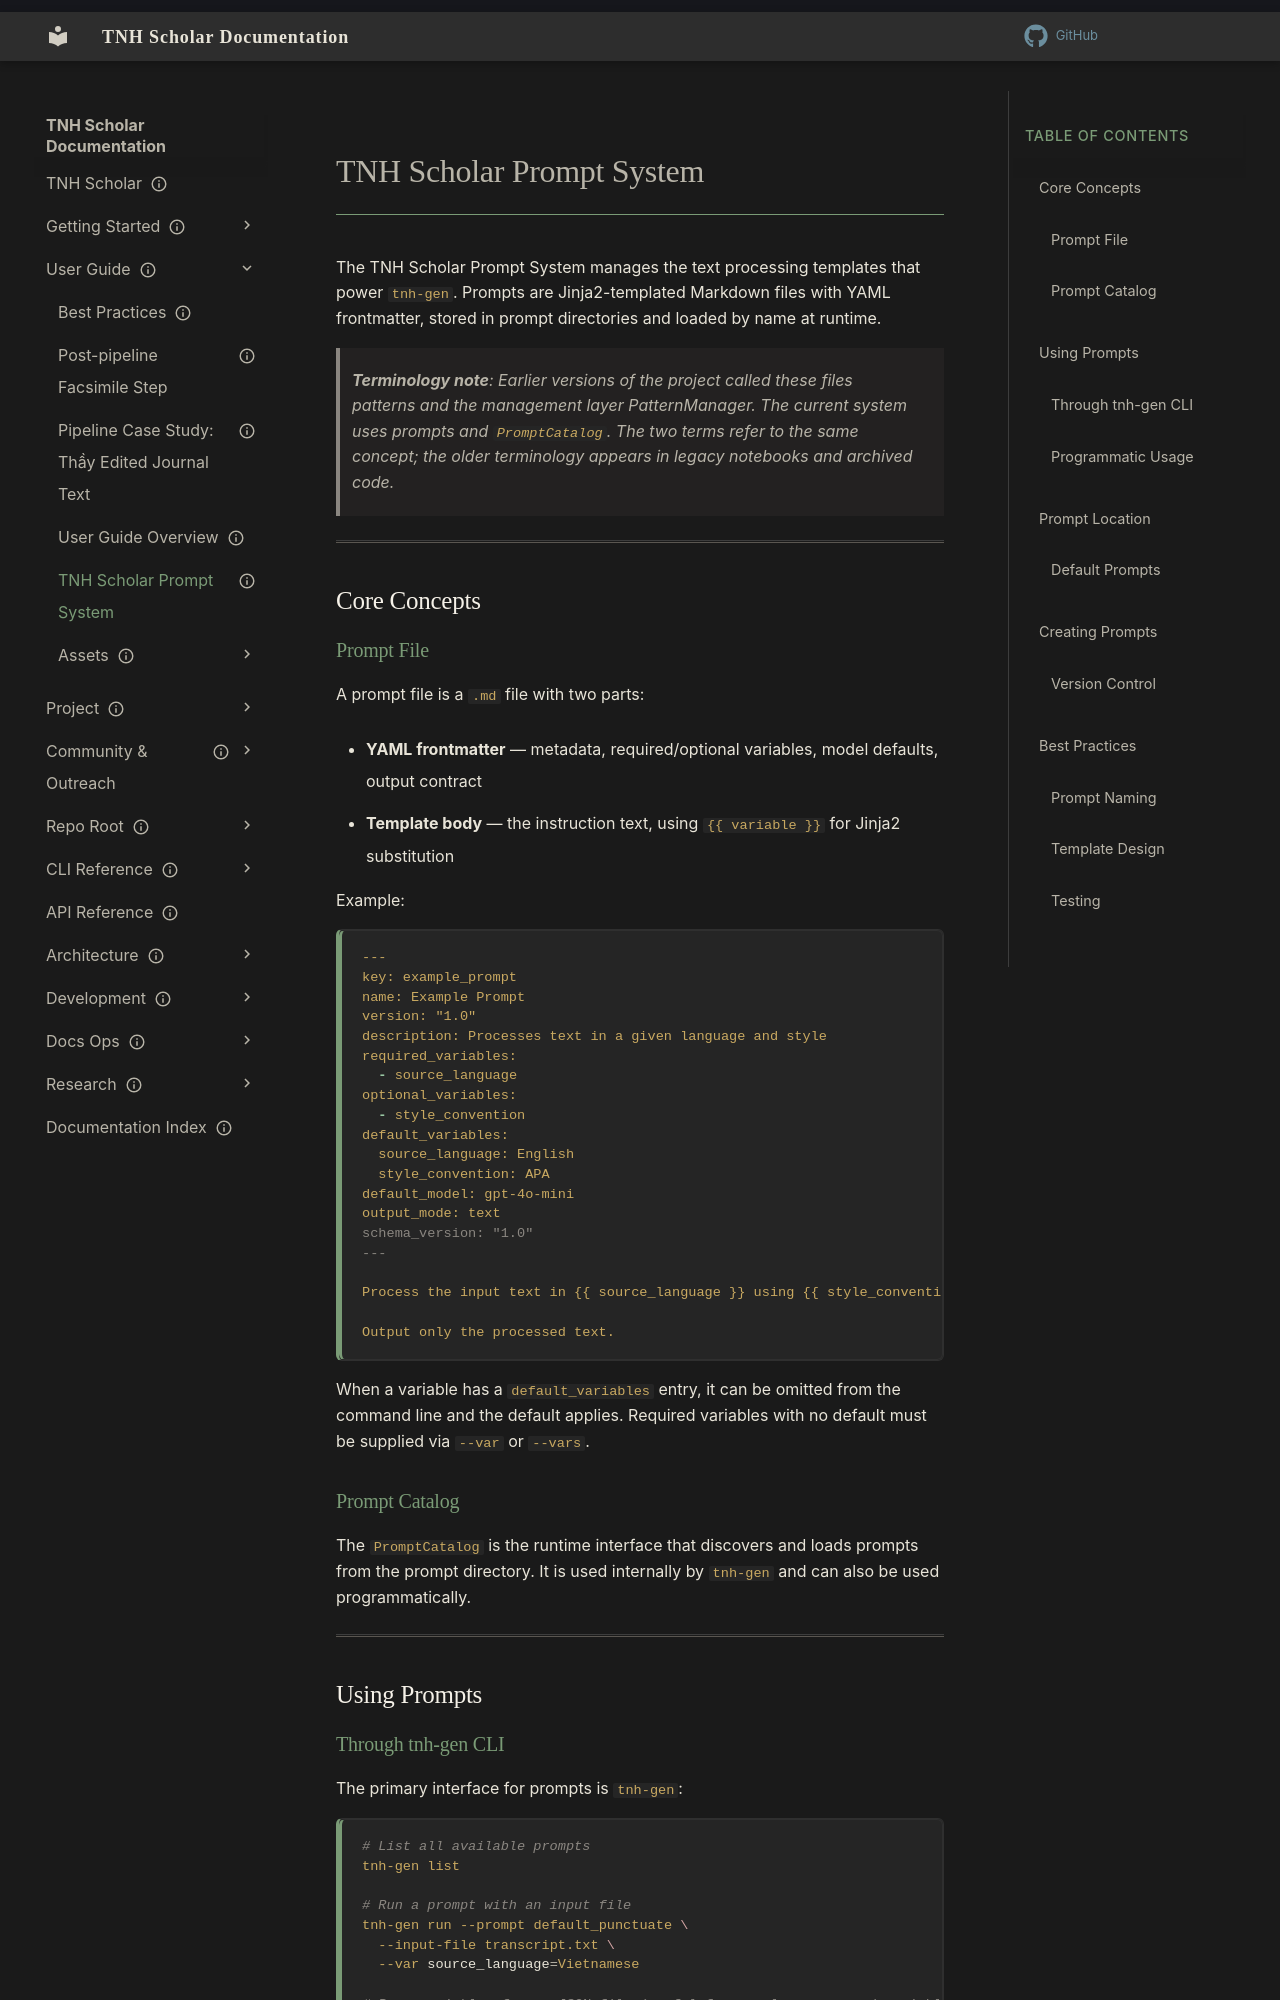

repository: aaronksolomon/tnh-scholar · page: user-guide/prompt-system/index.html · generator: mkdocs

---
title: "TNH Scholar Prompt System"
description: "How to use, locate, and create prompts for tnh-gen text processing pipelines."
owner: ""
author: ""
status: current
created: "2025-01-19"
updated: "2026-04-28"
---

# TNH Scholar Prompt System

The TNH Scholar Prompt System manages the text processing templates that power `tnh-gen`. Prompts are Jinja2-templated Markdown files with YAML frontmatter, stored in prompt directories and loaded by name at runtime.

> **Terminology note**: Earlier versions of the project called these files *patterns* and the management layer *PatternManager*. The current system uses *prompts* and `PromptCatalog`. The two terms refer to the same concept; the older terminology appears in legacy notebooks and archived code.

---

## Core Concepts

### Prompt File

A prompt file is a `.md` file with two parts:

- **YAML frontmatter** — metadata, required/optional variables, model defaults, output contract
- **Template body** — the instruction text, using `{{ variable }}` for Jinja2 substitution

Example:

```markdown
---
key: example_prompt
name: Example Prompt
version: "1.0"
description: Processes text in a given language and style
required_variables:
  - source_language
optional_variables:
  - style_convention
default_variables:
  source_language: English
  style_convention: APA
default_model: gpt-4o-mini
output_mode: text
schema_version: "1.0"
---

Process the input text in {{ source_language }} using {{ style_convention }} conventions.

Output only the processed text.
```

When a variable has a `default_variables` entry, it can be omitted from the command line and the default applies. Required variables with no default must be supplied via `--var` or `--vars`.

### Prompt Catalog

The `PromptCatalog` is the runtime interface that discovers and loads prompts from the prompt directory. It is used internally by `tnh-gen` and can also be used programmatically.

---

## Using Prompts
